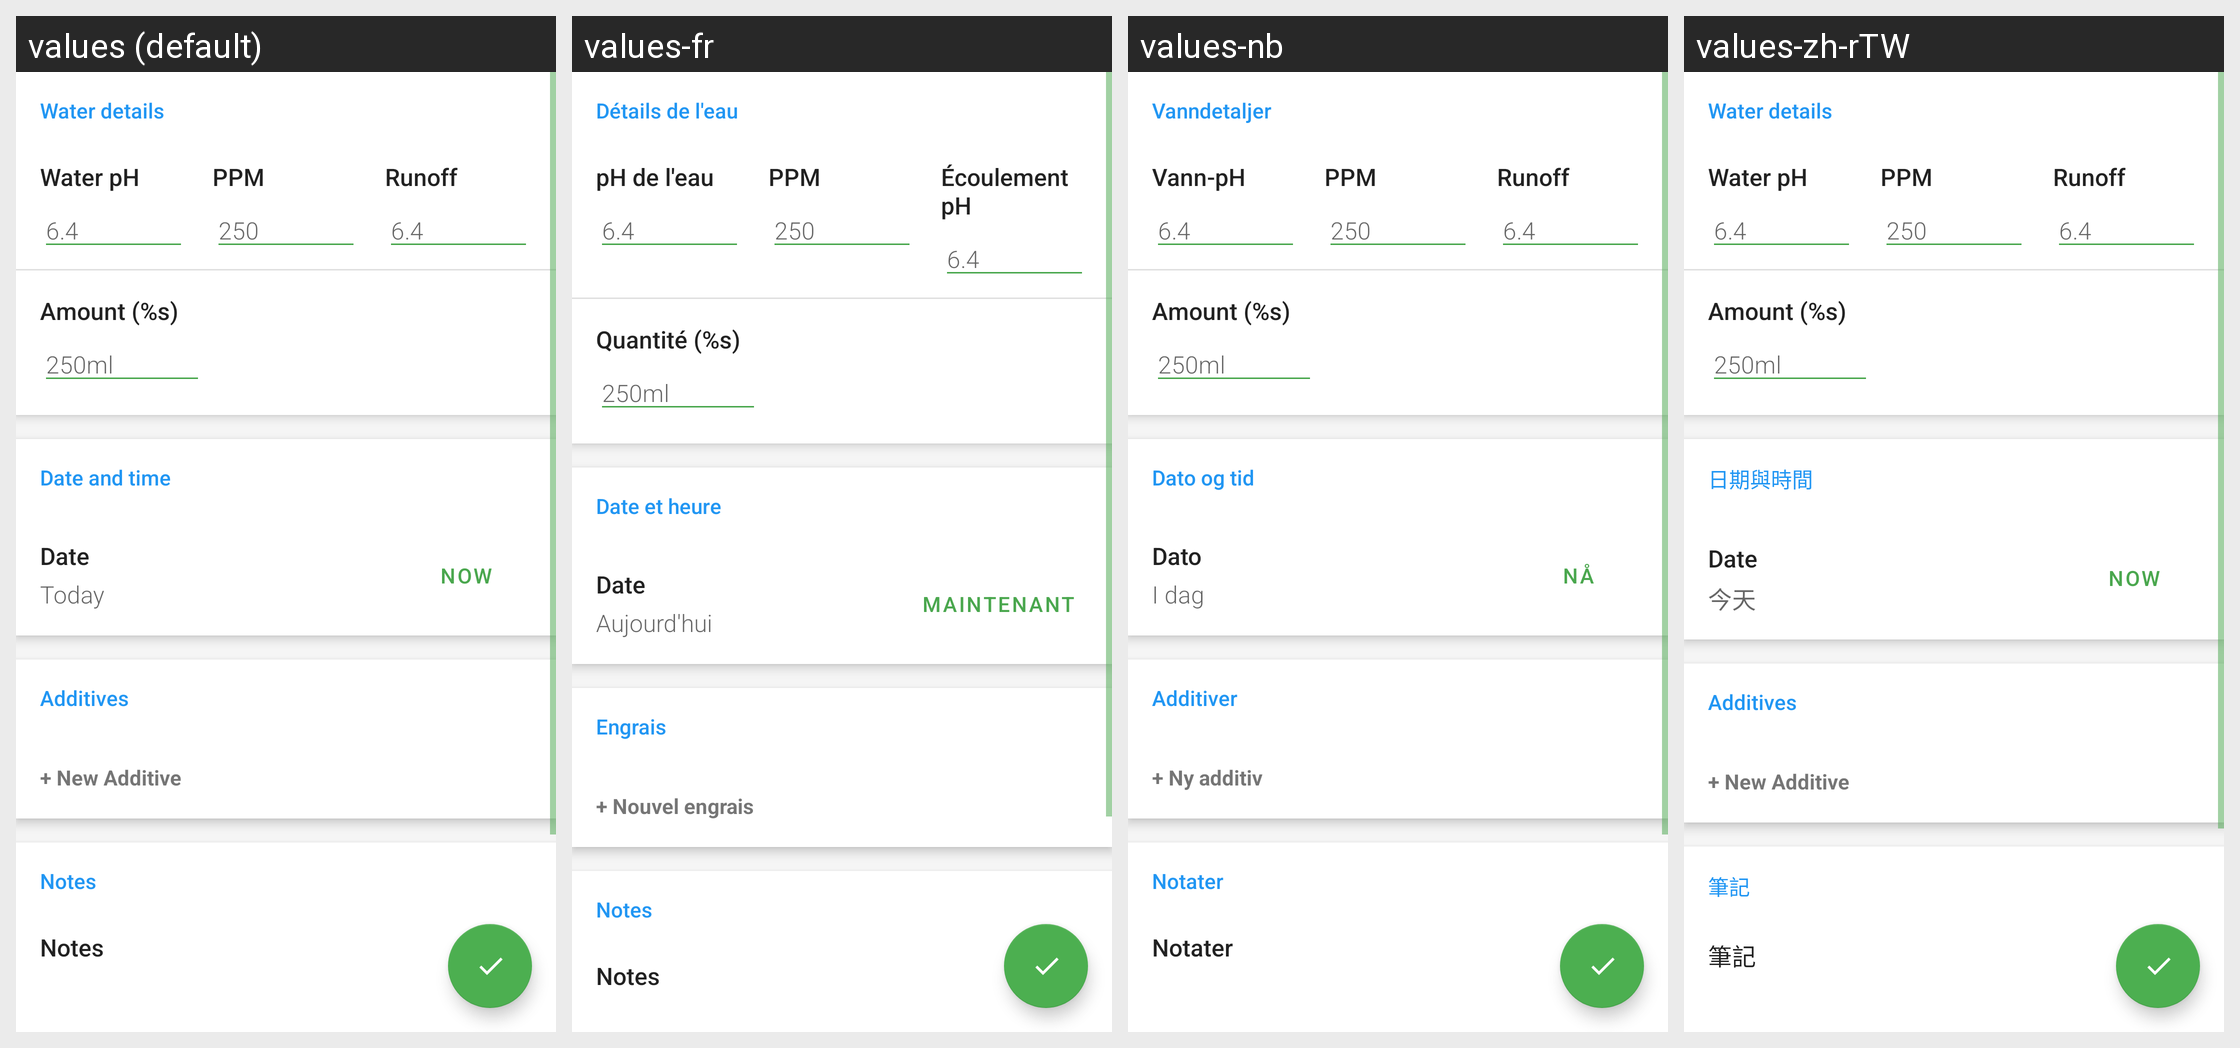

Translations of the strings shown on this Android screen, per locale in the grid:
Android screen res/layout/add_watering_view.xml rendered under 4 locales, left to right: values (default), values-fr, values-nb, values-zh-rTW. Device: Nexus 5 (rendered at 1080×1920; each locale shown at half size, 540×960, under a caption strip naming it); theme AppTheme.
Other locales in the repository, not shown: values-cs-rCZ, values-de-rDE, values-en, values-es, values-hu, values-it-rIT, values-nl-rNL, values-ru, values-sl-rSI, values-uk.
Strings drawn on this screen, with the default value and each locale's value (text and hints the layout hard-codes, and strings that could not be matched under every locale, appear in the picture but are not listed):

water_details_title
  values: Water details
  values-fr: Détails de l'eau
  values-nb: Vanndetaljer
  values-zh-rTW: Water details  [not translated; the default value is used]

water_ph_label
  values: Water pH
  values-fr: pH de l'eau
  values-nb: Vann-pH
  values-zh-rTW: Water pH  [not translated; the default value is used]

ppm_label
  values: PPM
  values-fr: PPM
  values-nb: PPM
  values-zh-rTW: PPM  [not translated; the default value is used]

runoff_label
  values: Runoff
  values-fr: Écoulement pH
  values-nb: Runoff  [not translated; the default value is used]
  values-zh-rTW: Runoff  [not translated; the default value is used]

amount_label
  values: Amount (%s)
  values-fr: Quantité (%s)
  values-nb: Amount (%s)  [not translated; the default value is used]
  values-zh-rTW: Amount (%s)  [not translated; the default value is used]

date_and_time_header
  values: Date and time
  values-fr: Date et heure
  values-nb: Dato og tid
  values-zh-rTW: 日期與時間

date_now
  values: Now
  values-fr: Maintenant
  values-nb: Nå
  values-zh-rTW: Now  [not translated; the default value is used]

date_label
  values: Date
  values-fr: Date
  values-nb: Dato
  values-zh-rTW: Date  [not translated; the default value is used]

today
  values: Today
  values-fr: Aujourd'hui
  values-nb: I dag
  values-zh-rTW: 今天

new_additive
  values: + New Additive
  values-fr: + Nouvel engrais
  values-nb: + Ny additiv
  values-zh-rTW: + New Additive  [not translated; the default value is used]
